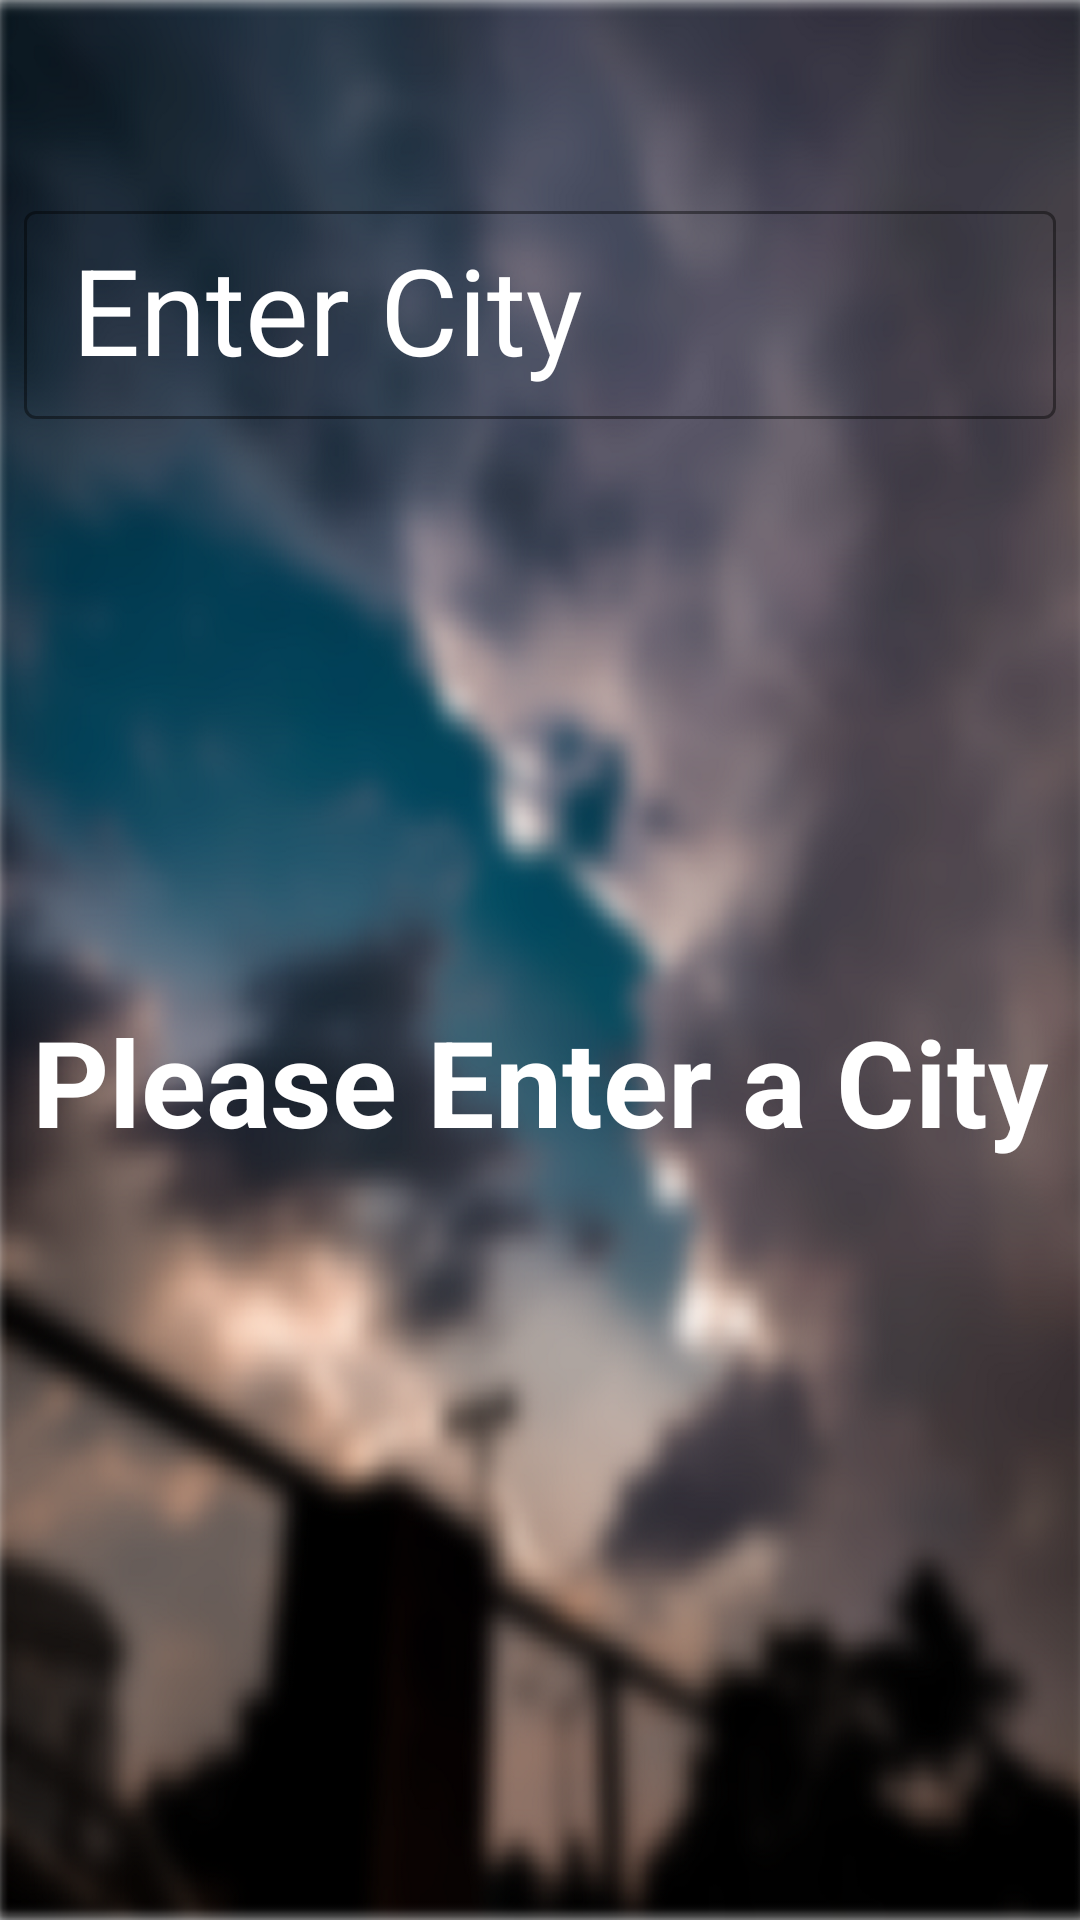

Produce the Android XML layout that renders to this screen, including the resource entries it uses.
<!-- AndroidManifest.xml: application theme Theme.MaterialComponents.Light.NoActionBar -->
<!-- res/layout/activity_main.xml -->
<?xml version="1.0" encoding="utf-8"?>
<androidx.constraintlayout.widget.ConstraintLayout
    android:id="@+id/main_layout"
    xmlns:android="http://schemas.android.com/apk/res/android"
    xmlns:app="http://schemas.android.com/apk/res-auto"
    xmlns:tools="http://schemas.android.com/tools"
    android:layout_width="match_parent"
    android:layout_height="match_parent"
    android:background="@drawable/background_image"
    tools:context=".MainActivity">

    <com.google.android.material.textfield.TextInputLayout
        android:id="@+id/city_text_layout"
        android:layout_width="match_parent"
        android:layout_height="wrap_content"
        app:layout_constraintBottom_toBottomOf="parent"
        app:layout_constraintStart_toStartOf="parent"
        app:layout_constraintEnd_toEndOf="parent"
        app:layout_constraintTop_toTopOf="parent"
        app:layout_constraintHorizontal_bias="0.0"
        app:layout_constraintVertical_bias="0.104"
        style="@style/AppTheme.EditInput"
        android:textColor="@color/textColorPrimary"
        android:textColorHint="@color/textColorPrimary"
        android:textSize="30sp"
        android:padding="8dp"
        android:hint="@string/city_edit_text_hint_text"
        >

        <com.google.android.material.textfield.TextInputEditText
            android:id="@+id/city_edit_text"
            android:layout_width="match_parent"
            android:layout_height="match_parent"
            android:inputType="text"
            style="@style/AppTheme.EditInput"
            android:textColor="@color/textColorPrimary"
            android:textSize="40sp"
            android:padding="8dp"
            />
    </com.google.android.material.textfield.TextInputLayout>

    <ImageView
        android:id="@+id/weather_image"
        android:layout_width="100dp"
        android:layout_height="100dp"
        app:layout_constraintBottom_toTopOf="@id/recycler_view"
        app:layout_constraintEnd_toEndOf="parent"
        app:layout_constraintStart_toStartOf="parent"
        app:layout_constraintTop_toBottomOf="@id/city_text_layout"
        app:layout_constraintVertical_bias="0.3"
        app:layout_constraintHorizontal_bias="0.5"
        android:alpha="0"
        />

    <TextView
        android:id="@+id/place_holder_text"
        android:layout_width="wrap_content"
        android:layout_height="wrap_content"
        app:layout_constraintBottom_toTopOf="@id/recycler_view"
        app:layout_constraintEnd_toEndOf="parent"
        app:layout_constraintStart_toStartOf="parent"
        app:layout_constraintVertical_bias="0.1"
        app:layout_constraintHorizontal_bias="0.5"
        app:layout_constraintTop_toBottomOf="@id/weather_image"
        android:elevation="3dp"
        android:textAlignment="viewStart"
        android:textColor="@color/textColorPrimary"
        android:textSize="40sp"
        android:textStyle="bold"
        android:text = "@string/data_default"
        android:alpha="1"
        />

    <TextView
        android:id="@+id/weather_text"
        android:layout_width="wrap_content"
        android:layout_height="wrap_content"
        app:layout_constraintBottom_toTopOf="@id/recycler_view"
        app:layout_constraintEnd_toEndOf="parent"
        app:layout_constraintStart_toStartOf="parent"
        app:layout_constraintVertical_bias="0.1"
        app:layout_constraintHorizontal_bias="0.5"
        app:layout_constraintTop_toBottomOf="@id/weather_image"
        android:elevation="3dp"
        android:textAlignment="viewStart"
        android:textColor="@color/textColorPrimary"
        android:textSize="40sp"
        android:textStyle="bold"
        android:text = "@string/data_default"
        android:alpha="0"
        />
    <androidx.recyclerview.widget.RecyclerView
        android:id="@+id/recycler_view"
        android:layout_width="match_parent"
        android:layout_height="wrap_content"
        android:layout_marginTop="8dp"
        app:layout_constraintBottom_toBottomOf="parent"
        app:layout_constraintEnd_toEndOf="parent"
        app:layout_constraintStart_toStartOf="parent"
        app:layout_constraintTop_toBottomOf="@+id/city_text_layout"
        app:layout_constraintVertical_bias="0.7"
        app:layout_constraintHorizontal_bias="0.5"
        />

</androidx.constraintlayout.widget.ConstraintLayout>
<!-- resources referenced by this layout -->
<resources>
  <color name="textColorPrimary">#FFFFFF</color>
  <!-- drawable background_image: png bitmap (drawable, 765919 bytes) -->
  <string name="city_edit_text_hint_text">Enter City</string>
  <string name="data_default">Please Enter a City</string>
  <style name="AppTheme.EditInput" parent="Widget.MaterialComponents.TextInputLayout.OutlinedBox">
          <item name="android:textColor">@color/textColorPrimary</item>
          <item name="hintTextColor">@color/textColorPrimary</item>
          <item name="boxStrokeColor">@color/textInputBorderColor</item>
          <item name="cornerRadius">5dp</item>
          <item name="android:ems">10</item>
          <item name="android:textCursorDrawable">@color/textColorPrimary</item>
      </style>
  <color name="textInputBorderColor">#F6F6F6</color>
</resources>
